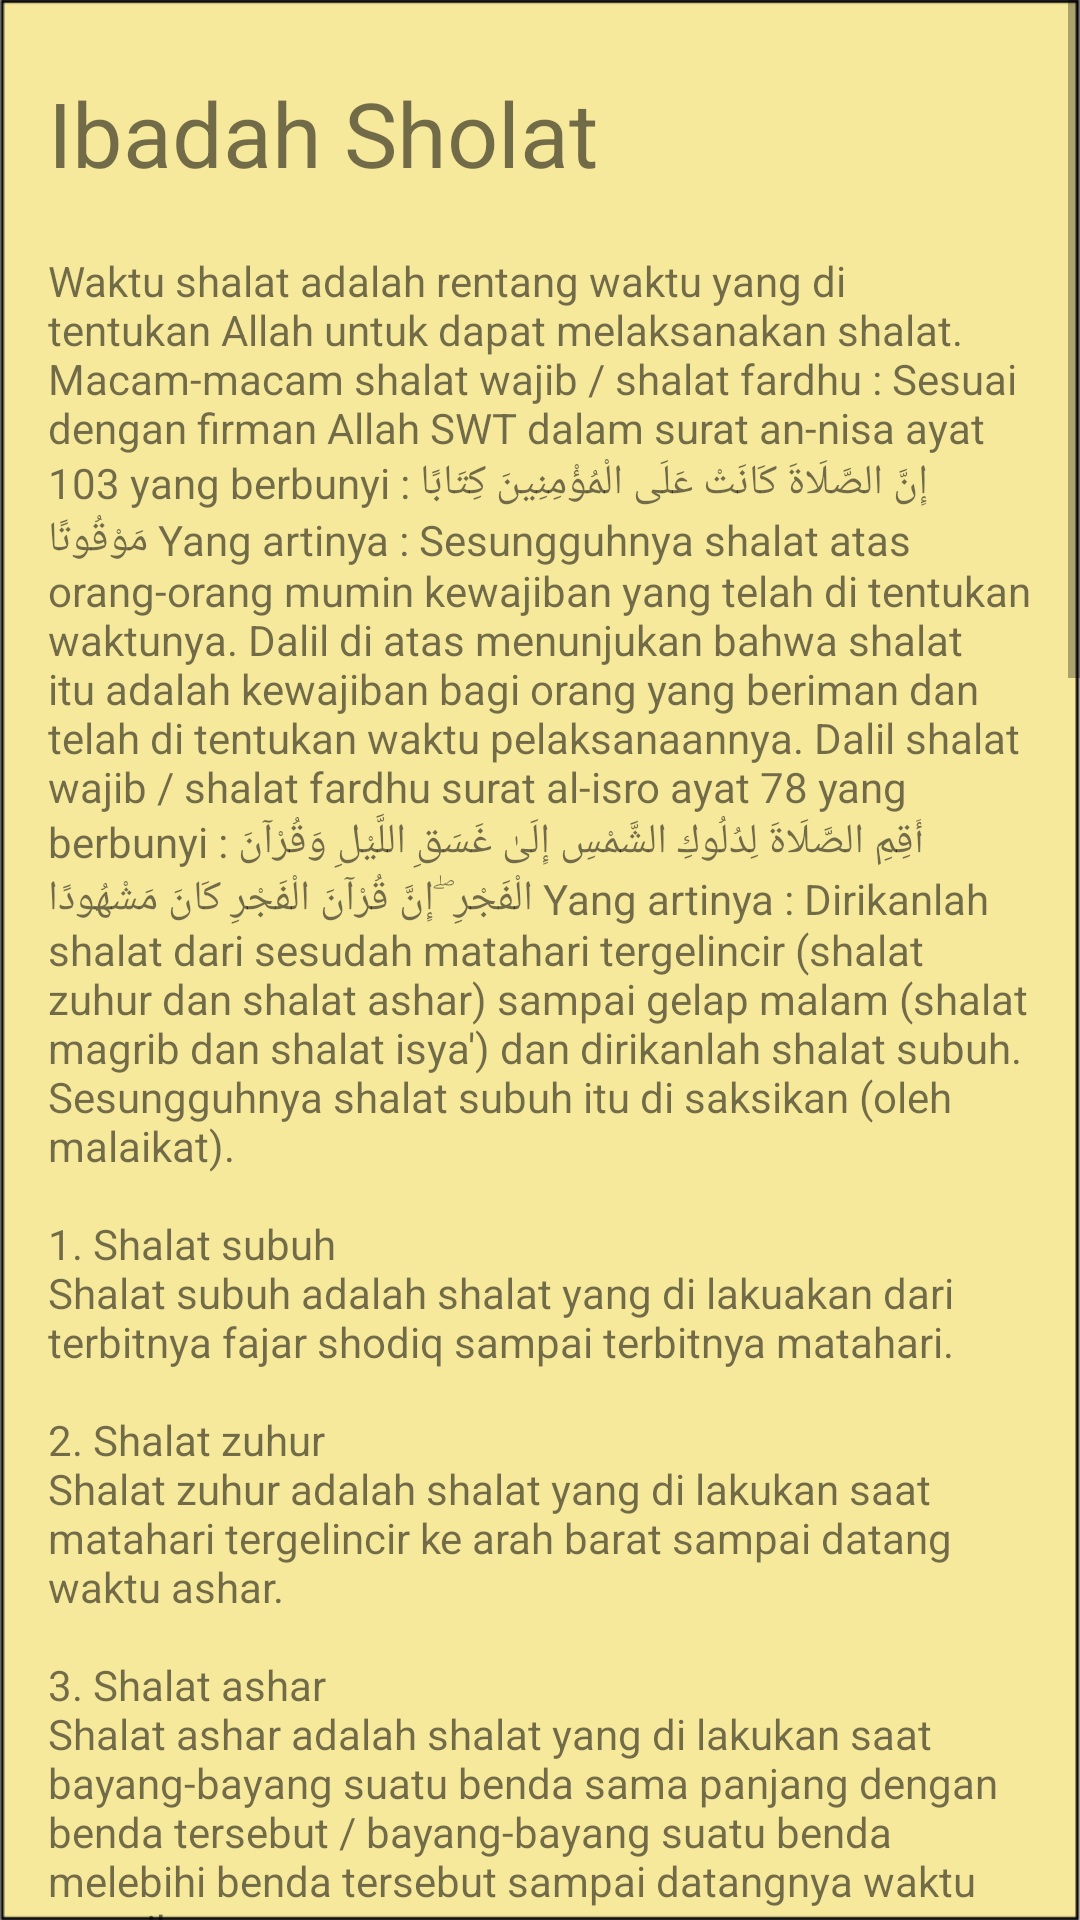

The Android layout XML behind this screen, and the referenced resources:
<!-- AndroidManifest.xml: application theme AppTheme -->
<!-- res/layout/activity_sholat.xml -->
<?xml version="1.0" encoding="utf-8"?>
<ScrollView xmlns:android="http://schemas.android.com/apk/res/android"
xmlns:app="http://schemas.android.com/apk/res-auto"
xmlns:tools="http://schemas.android.com/tools"
    android:id="@+id/scrollView"
    android:layout_width="match_parent"
    android:layout_height="match_parent"
    android:background="@drawable/kosong"
    android:layout_above="@+id/downImg"
    >
    <LinearLayout
        android:layout_width="match_parent"
        android:layout_height="match_parent"
        tools:context=".MainActivity"
        android:orientation="vertical"
        >


<RelativeLayout
    android:layout_width="wrap_content"
    android:layout_height="wrap_content"
    android:gravity="center_vertical"
    android:layout_marginTop="8dp"
    android:weightSum="2">


    <TextView
        android:layout_width="match_parent"
        android:layout_height="wrap_content"
        android:padding="16dp"
        android:text="Ibadah Sholat"
        android:textSize="30dp"
        />

    <TextView
        android:layout_width="match_parent"
        android:layout_height="match_parent"
        android:layout_marginTop="60dp"
        android:padding="16dp"
        android:text="@string/sholat_txt"
        />


</RelativeLayout>
</LinearLayout>
</ScrollView>
<!-- resources referenced by this layout -->
<resources>
  <!-- drawable kosong: png bitmap (drawable, 8891 bytes) -->
  <string name="sholat_txt">Waktu shalat adalah rentang waktu yang di tentukan Allah untuk dapat melaksanakan shalat.
  
  Macam-macam shalat wajib / shalat fardhu :
  
  Sesuai dengan firman Allah SWT dalam surat an-nisa ayat 103 yang berbunyi :
  إِنَّ الصَّلَاةَ كَانَتْ عَلَى الْمُؤْمِنِينَ كِتَابًا مَوْقُوتًا
  
  
  Yang artinya : Sesungguhnya shalat atas orang-orang mumin kewajiban yang telah di tentukan waktunya.
  
  Dalil di atas menunjukan bahwa shalat itu adalah kewajiban bagi orang yang beriman dan telah di tentukan waktu pelaksanaannya.
  
  Dalil shalat wajib / shalat fardhu surat al-isro ayat 78 yang berbunyi :
  
  أَقِمِ الصَّلَاةَ لِدُلُوكِ الشَّمْسِ إِلَىٰ غَسَقِ اللَّيْلِ وَقُرْآنَ الْفَجْرِ ۖ إِنَّ قُرْآنَ الْفَجْرِ كَانَ مَشْهُودًا
  
  Yang artinya :
  
          "Dirikanlah shalat dari sesudah matahari tergelincir (shalat zuhur dan shalat ashar) sampai gelap malam (shalat magrib dan shalat isya') dan dirikanlah shalat subuh. Sesungguhnya shalat subuh itu di saksikan (oleh malaikat).
  
  1. Shalat subuh
  Shalat subuh adalah shalat yang di lakuakan dari terbitnya fajar shodiq sampai terbitnya matahari.
  
  2. Shalat zuhur
  Shalat zuhur adalah shalat yang di lakukan saat matahari tergelincir ke arah barat sampai datang waktu ashar.
  
  3. Shalat ashar
  Shalat ashar adalah shalat yang di lakukan saat bayang-bayang suatu benda sama panjang dengan benda tersebut / bayang-bayang suatu benda melebihi benda tersebut sampai datangnya waktu magrib.
  4. Shalat magrib
  Shalat magrib adalah shalat yang di lakukan saat matahari terbenam sampai datangnya waktu isya.
  
  5. Shalat isya
  Shalat isya adalah shalat yang di lakukan setelang menghilangnya mega merah di ufuk barat sampai pertengahan malam (sama dengan waktu zuhur pada hari itu).
  
  Macam-macam shalat sunnah :
  
  1. Shalat sunnah tahajud
  Shalat sunnah tahajud adalah shalat yang di lakukan di 1/3 malam terakhir (sekitar jam 2-4) berjumlah 11 rokaat. Setiap 2 rokaat 1x salam dan 3 rokaat untuk witir.
  
  2. Shalat sunnah duha
  Shalat sunnah duha adalah shalat yang di lakukan ketika matahari baru naik (sekitar jam 7-10) berjumlah 12 rokaat, dan setiap 2 rokaat 1x salam.
  
  3. Shalat sunnah rawatib
  Shalat sunnah rawatib adalah shalat sunnah yang mendampingi shalat wajib berjumlah 2 rokaat.
  •	Shalat sunnah rawatib qobliyah subuh (sebelum shalat subuh).
  •	Shalat sunnah rawatib qobliyah zuhur (sebelum shalat zuhur).
  •	Shalat sunnah rawatib badiyah zuhur (sesudah shalat zuhur).
  •	Shalat sunnah rawatib badiyah magrib (sesudah shalat bagrib).
  •	Shalat sunnah rawatib badiyah isya' (sesudah shalat isya').
  
  4. Shalat sunnah tahiyatul masjid
  Shalat sunnah tahiyatul masjid adalah shalat sunnah yang di lakukan sebelum duduk di mesjid berjumlah 2 rokaat.
  
  
  5. Shalat sunnah syukur wudhu
  Shalat sunna syukrul wudhu adalah shalat sunnah yang di lakukan sehabis berwudhu berjumlah 2 rokaat.
  
  6. Shalat sunnah hari raya
  Shalat sunnah id (hari raya) adalah shalat sunnah yang di lakukan pada hari raya idul fitri dan idul adha. berjumlah 2 rokaat, rokaat pertama 7x takbir rokaat kedua 5x takbir. Di lakukan di lapangan.
  
  7. shalat sunnah gerhana
  Shalat sunnah gerhana adalah shalat sunnah yang di lakukan saat gerhana matahari / gerhana bulan, berjumlah 2 rokaat.
  
  8. Shalat sunnah istikhoro
  shalat sunnah istikharo adalah shalat yang di lakukan apabila kita kesulitan memilih sesuatu, berjumlah 2 rokaat. Contoh kasus seperti memilih istri/suami, memilih pekerjaan, Dll.
  
  9. Shalat sunnah istisqo
  Shalat sunnah istisqo adalah shalat sunnah yang di lakukan untuk meminta hujan (pada saat mengalami kekeringan). berjumlah 2 rokaat di lakukan di lapangan.
  </string>
  <style name="AppTheme" parent="Theme.AppCompat.Light.DarkActionBar">
          
          <item name="colorPrimary">@color/colorPrimary</item>
          <item name="colorPrimaryDark">@color/colorPrimaryDark</item>
          <item name="colorAccent">@color/colorAccent</item>
      </style>
  <!-- not gathered from this repository: default colours our renderer supplied (Android Studio template values) -->
  <color name="colorPrimary">#FF6200EE</color>
  <color name="colorPrimaryDark">#FF3700B3</color>
  <color name="colorAccent">#FF03DAC5</color>
</resources>
